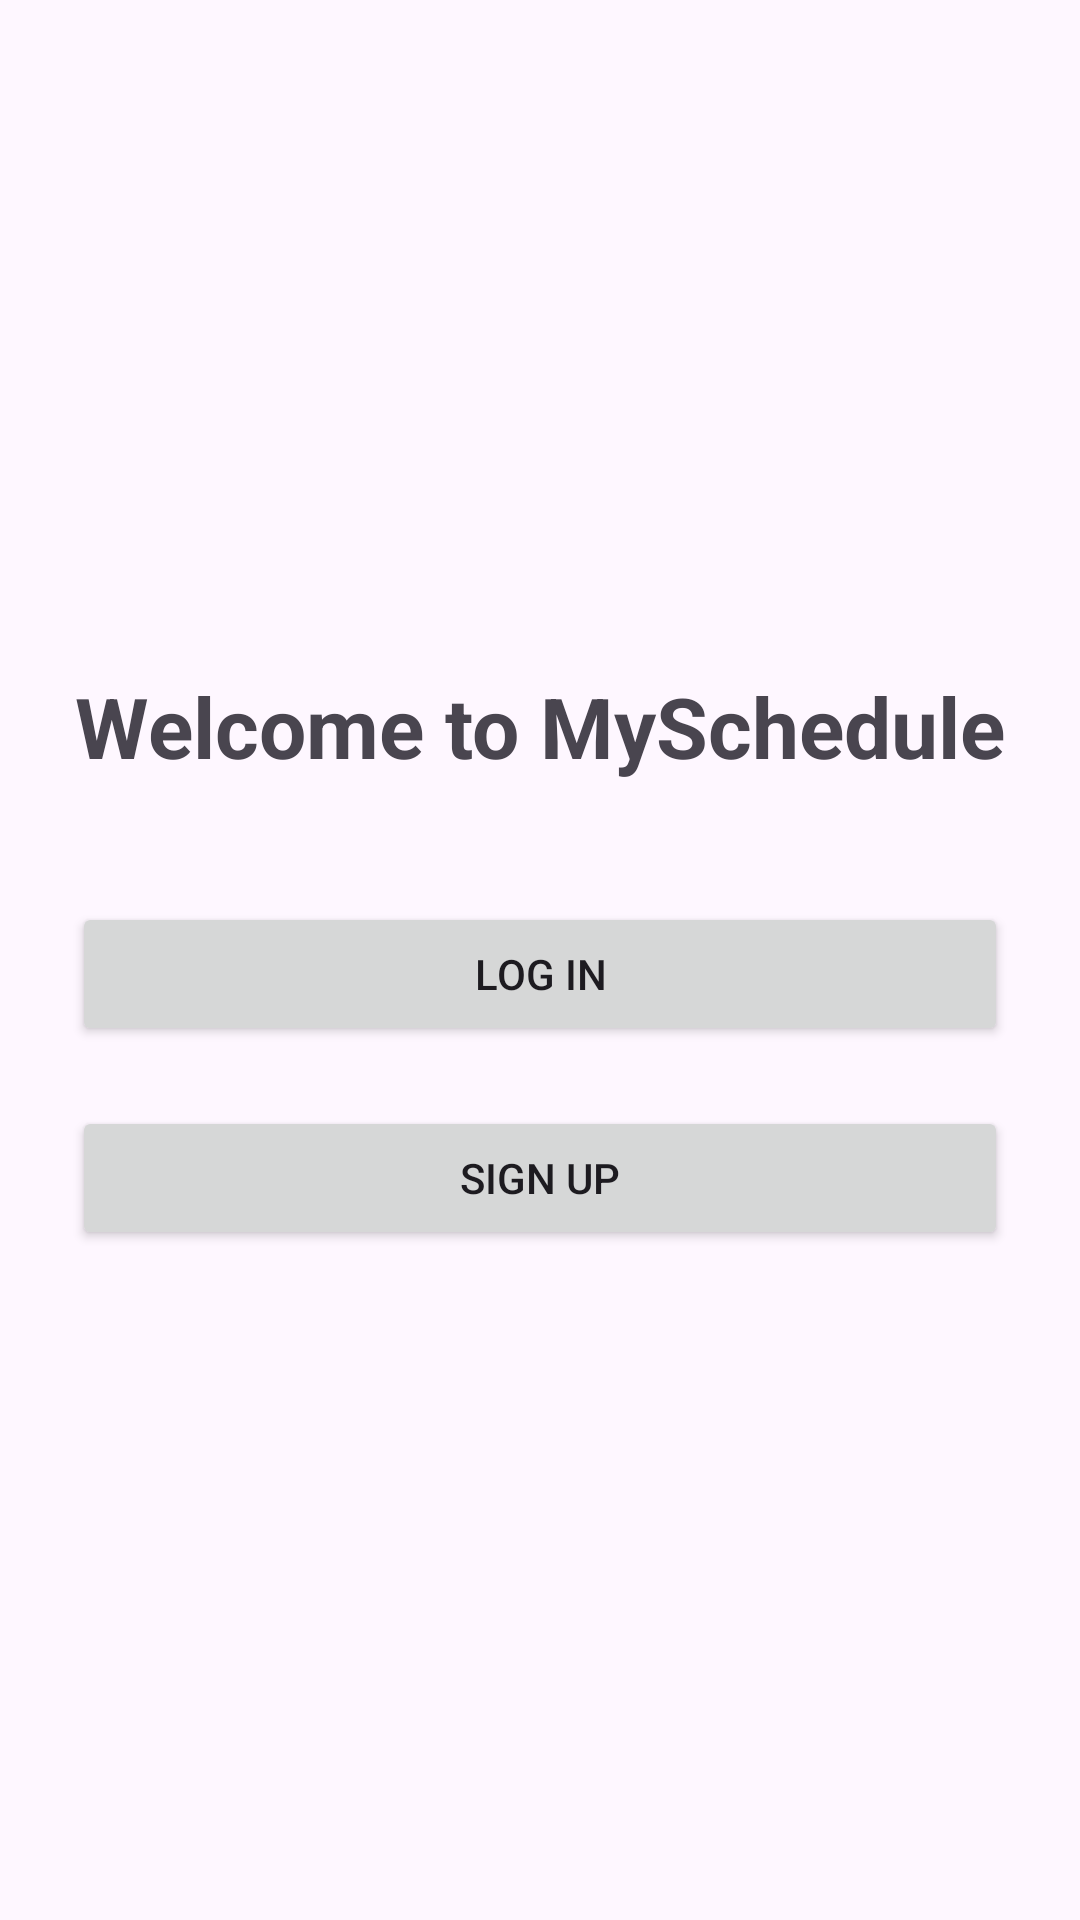

The Android layout XML behind this screen, and the referenced resources:
<!-- AndroidManifest.xml: application theme Theme.MyScheduleApp -->
<!-- res/layout/activity_welcome.xml -->
<?xml version="1.0" encoding="utf-8"?>
<LinearLayout xmlns:android="http://schemas.android.com/apk/res/android"
    android:layout_width="match_parent"
    android:layout_height="match_parent"
    android:orientation="vertical"
    android:gravity="center"
    android:padding="24dp">

    <TextView
        android:id="@+id/titleText"
        android:text="Welcome to MySchedule"
        android:textSize="28sp"
        android:textStyle="bold"
        android:layout_marginBottom="40dp"
        android:layout_width="wrap_content"
        android:layout_height="wrap_content" />

    <Button
        android:id="@+id/btnLogin"
        android:text="log in"
        android:layout_width="match_parent"
        android:layout_height="wrap_content"
        android:layout_marginBottom="20dp"/>

    <Button
        android:id="@+id/btnSignup"
        android:text="sign up"
        android:layout_width="match_parent"
        android:layout_height="wrap_content"/>

</LinearLayout>
<!-- resources referenced by this layout -->
<resources>
  <style name="Theme.MyScheduleApp" parent="Base.Theme.MyScheduleApp" />
  <style name="Base.Theme.MyScheduleApp" parent="Theme.Material3.DayNight.NoActionBar">
          
          
      </style>
</resources>
